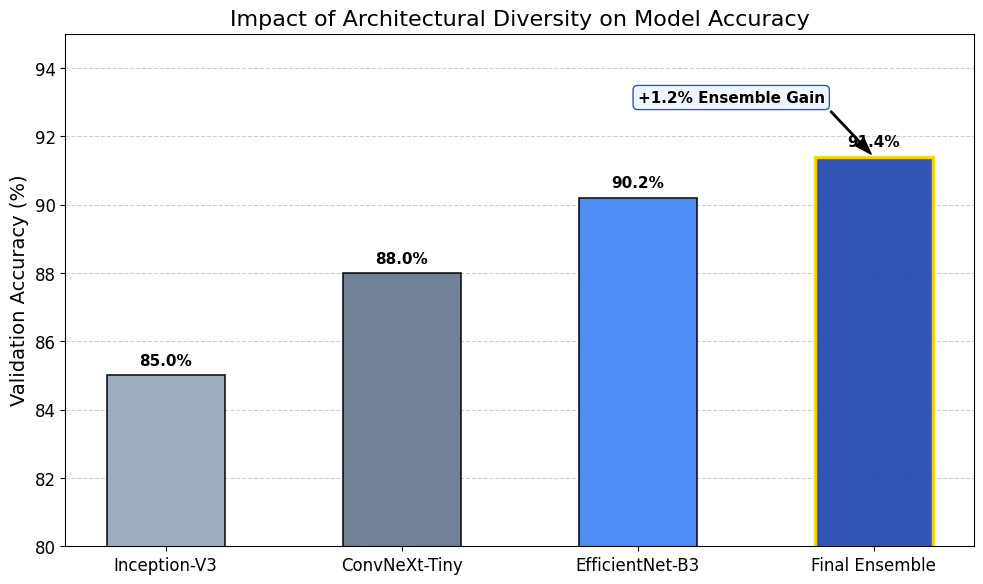

This chart was generated by the following Python code: (Note: this script raises an exception after producing the figure.)
import matplotlib.pyplot as plt
import numpy as np

# Data from project results
models = ['Inception-V3', 'ConvNeXt-Tiny', 'EfficientNet-B3', 'Final Ensemble']
accuracies = [85.0, 88.0, 90.2, 91.4]

# Set professional IEEE style
plt.rcParams.update({
    "font.family": "serif",
    "font.serif": ["Times New Roman"],
    "font.size": 12,
    "axes.labelsize": 14,
    "axes.titlesize": 16,
    "xtick.labelsize": 12,
    "ytick.labelsize": 12,
    "legend.fontsize": 12,
    "figure.titlesize": 18
})

x = np.arange(len(models))
width = 0.5

fig, ax = plt.subplots(figsize=(10, 6), dpi=300)

# Create bars with a gradient feel
colors = ['#94A3B8', '#64748B', '#3B82F6', '#1E40AF']
rects = ax.bar(x, accuracies, width, color=colors, alpha=0.9, edgecolor='black', linewidth=1.2)

# Highlight the ensemble
rects[3].set_edgecolor('gold')
rects[3].set_linewidth(2.5)

ax.set_ylabel('Validation Accuracy (%)')
ax.set_title('Impact of Architectural Diversity on Model Accuracy')
ax.set_xticks(x)
ax.set_xticklabels(models)
ax.set_ylim(80, 95)  # Zoom in on the relevant range

# Add horizontal grid lines
ax.yaxis.grid(True, linestyle='--', alpha=0.6)
ax.set_axisbelow(True)

# Add value labels
def autolabel(rects):
    for rect in rects:
        height = rect.get_height()
        ax.annotate(f'{height:.1f}%',
                    xy=(rect.get_x() + rect.get_width() / 2, height),
                    xytext=(0, 5),
                    textcoords="offset points",
                    ha='center', va='bottom', fontweight='bold', fontsize=11)

autolabel(rects)

# Add annotation about the ensemble gain
gain = 91.4 - 90.2
ax.annotate(f'+{gain:.1f}% Ensemble Gain', 
            xy=(3, 91.4), xytext=(2, 93),
            arrowprops=dict(facecolor='black', shrink=0.05, width=1, headwidth=8),
            fontsize=11, fontweight='bold', bbox=dict(boxstyle="round,pad=0.3", fc="#EFF6FF", ec="#1E40AF", alpha=0.9))

fig.tight_layout()
plt.savefig('outputs/plots/ensemble_comparison_ieee.png', bbox_inches='tight')
print("IEEE level Ensemble Comparison plot generated at outputs/plots/ensemble_comparison_ieee.png")
